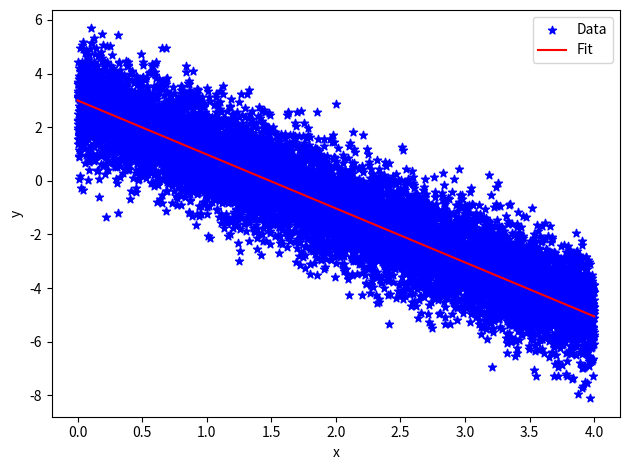

Generate this figure with matplotlib:
import numpy as np
import matplotlib.pyplot as plt
from numpy import random as rnd

def data_set():
	x=np.logspace(0,4,num=10000) #x data
	b=-2.0
	a=3.0
	y=10.**a * x**b #intrinsic relation y=10**a * x**b 
	x=np.log10(x)
	y=np.log10(y)
	sigma=1.
	y=rnd.normal(y,sigma) #add gaussian noise 
	return x,y

def fit_params():
	x,y = data_set()
	mean_x = np.sum(x)/(len(x)-1)
	mean_y = np.sum(y)/(len(y)-1)
	A,B=0.,0.
	sx,sy=0.,0.
	x2 = np.zeros(len(x),float)
	for i in range(len(x)-1):
		sy += y[i]*(x[i]-mean_x)
		sx += x[i]*(x[i]-mean_x)
		x2[i] = x[i]*x[i]

	B = (sy/sx)
	A = mean_y - mean_x*B
	
	delta = (len(x)-1)*np.sum(x2) - (np.sum(x))**2
	return A,B,delta

def errorParams():
	x,y=data_set()
	A,B,delta=fit_params()
	s=0.
	for i in range(len(x)-2):
		s += (y[i]-A-B*x[i])**2
	sigma_y = ( (s/(len(x)-1)) )**(0.5)
	sigma_A =  sigma_y*((np.sum(x**2))/(delta))**0.5
	sigma_B = sigma_y*((len(x)-1)/delta)**0.5
	return A,B,sigma_A,sigma_B,sigma_y

# ------- MAIN --------

x,y=data_set()
A,B,sigma_A,sigma_B,sigma_y = errorParams()
print("A =",A,"+/-",sigma_A)
print("B =",B,"+/-",sigma_B)
print("sigma y = ",sigma_y)

yfit = np.zeros(len(x)-1,'float')
yfit = A+B*x

# -------- PLOTS --------

graph=plt.scatter(x,y,marker='*',color='blue',label='Data')
graph1=plt.plot(x,yfit,'r-',label='Fit')
plt.xlabel('x')
plt.ylabel('y')
plt.legend(loc='upper right')
plt.tight_layout()
plt.show()